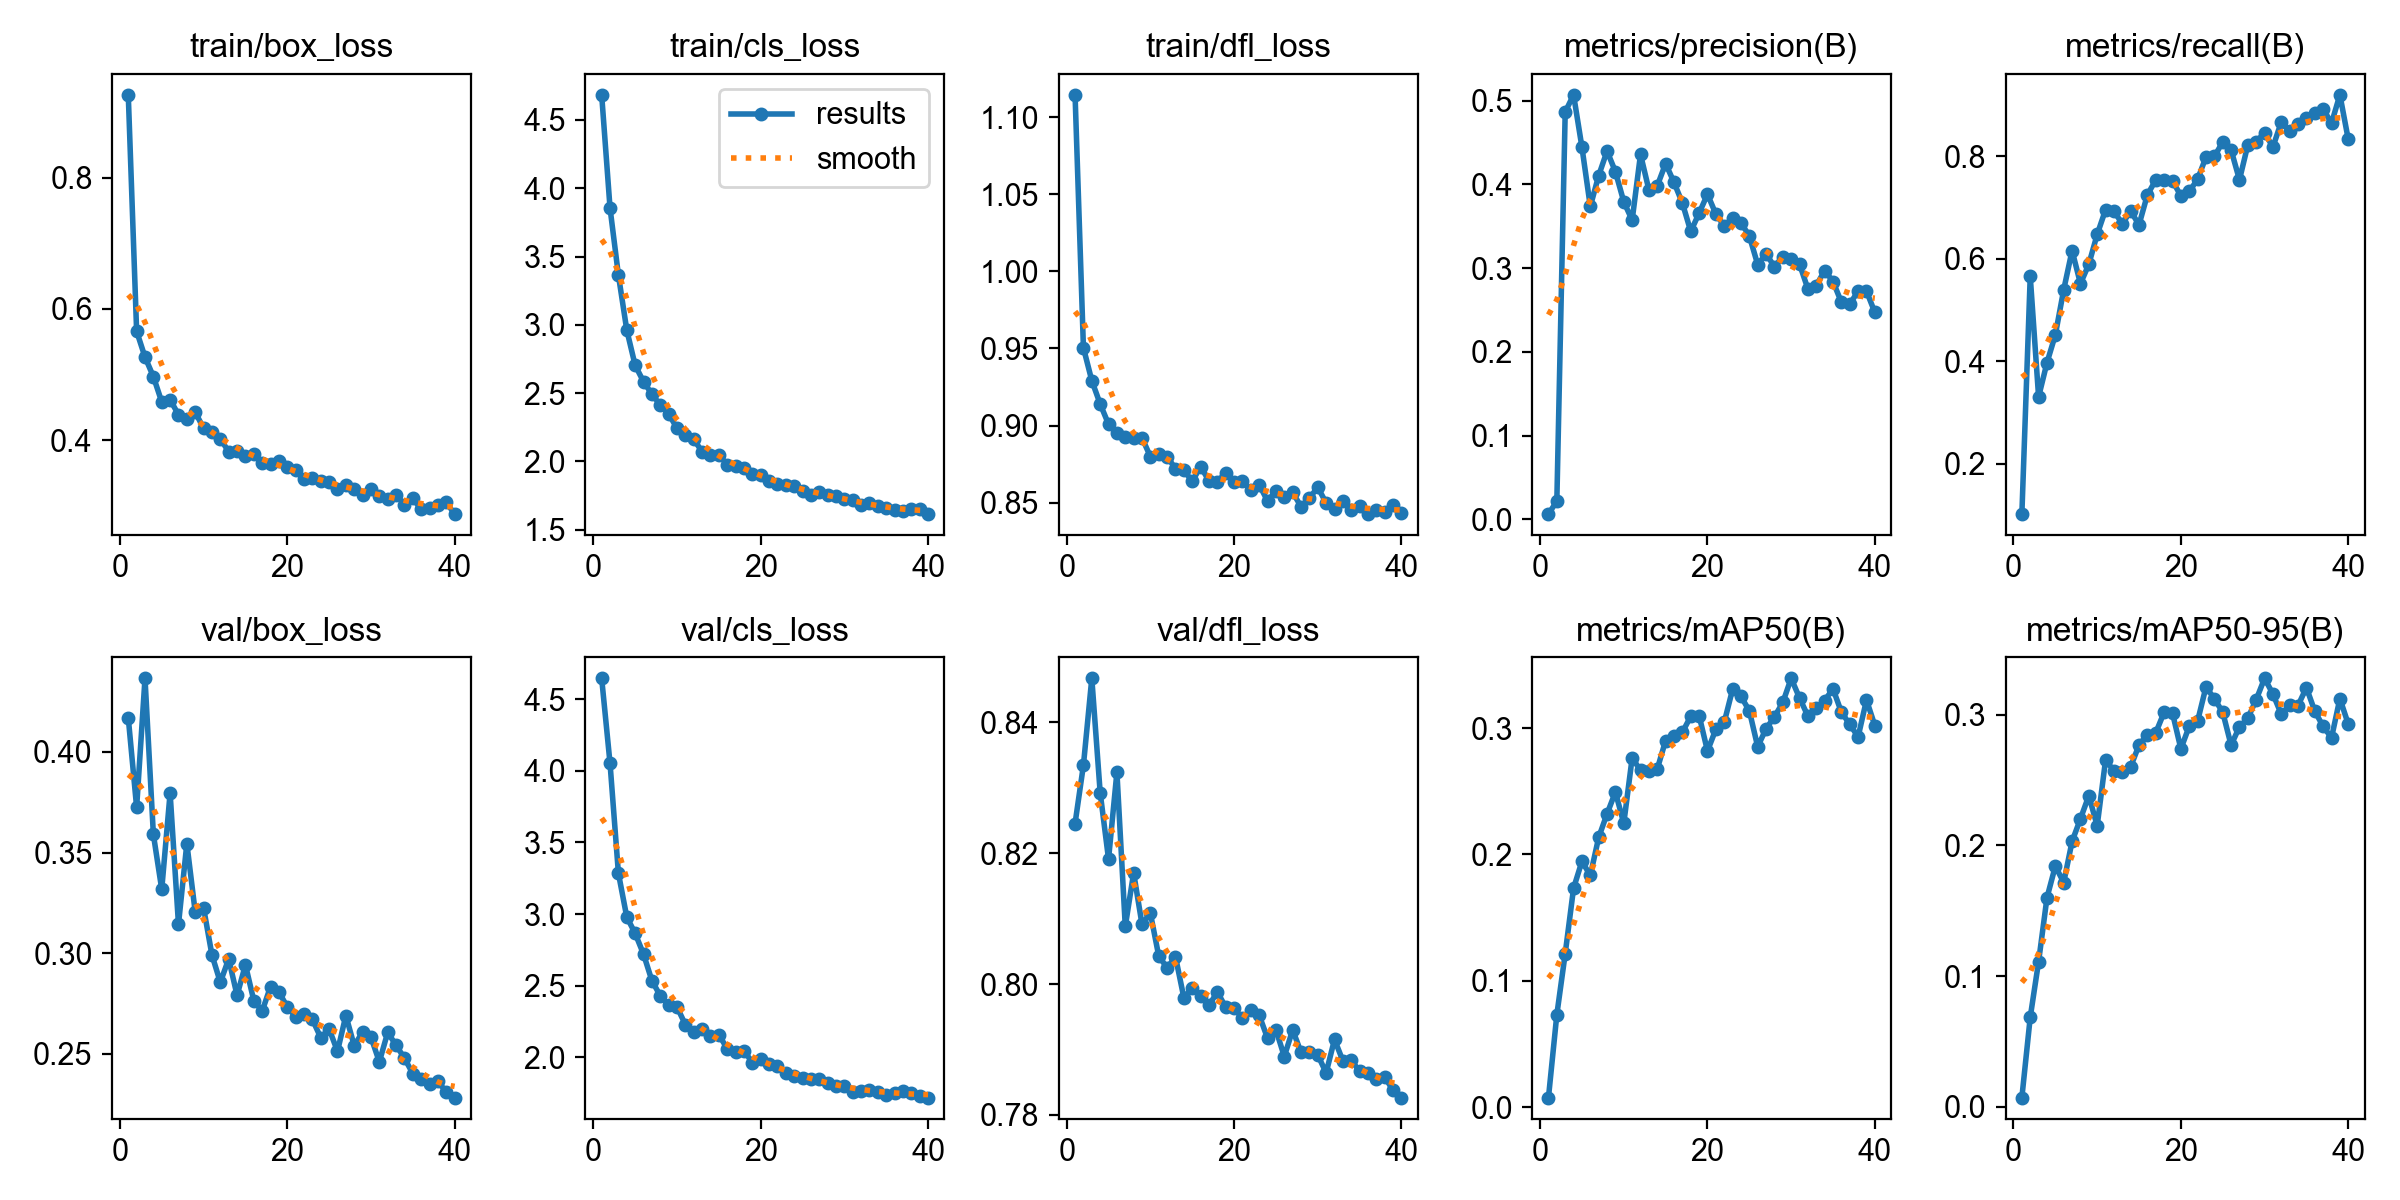

Values plotted in this chart, from the file beside it:
epoch, time, train/box_loss, train/cls_loss, train/dfl_loss, metrics/precision(B), metrics/recall(B), metrics/mAP50(B), metrics/mAP50-95(B), val/box_loss, val/cls_loss, val/dfl_loss, lr/pg0, lr/pg1, lr/pg2
1, 94.94, 0.9263, 4.684, 1.114, 0.00618, 0.102, 0.00777, 0.00705, 0.4169, 4.646, 0.8245, 7.24255e-05, 7.24255e-05, 7.24255e-05
2, 108, 0.5659, 3.855, 0.9504, 0.02163, 0.5657, 0.07336, 0.06852, 0.3724, 4.053, 0.8335, 0.0001435, 0.0001435, 0.0001435
3, 120.7, 0.5266, 3.365, 0.9291, 0.4864, 0.3305, 0.1216, 0.1111, 0.4365, 3.285, 0.8467, 0.0002117, 0.0002117, 0.0002117
4, 133.4, 0.4969, 2.962, 0.914, 0.5069, 0.3971, 0.1733, 0.16, 0.359, 2.979, 0.8293, 0.0002088, 0.0002088, 0.0002088
5, 146.7, 0.4583, 2.704, 0.9009, 0.4443, 0.4515, 0.1946, 0.1842, 0.3317, 2.865, 0.8191, 0.0002044, 0.0002044, 0.0002044
6, 160.1, 0.4615, 2.585, 0.8948, 0.3735, 0.5394, 0.1834, 0.1716, 0.3795, 2.72, 0.8324, 0.0002, 0.0002, 0.0002
7, 172.6, 0.4389, 2.493, 0.8924, 0.4104, 0.6159, 0.2135, 0.2031, 0.3143, 2.535, 0.8088, 0.0001956, 0.0001956, 0.0001956
8, 185.8, 0.4324, 2.413, 0.8919, 0.4397, 0.5513, 0.2321, 0.2204, 0.3545, 2.429, 0.817, 0.0001912, 0.0001912, 0.0001912
9, 198.4, 0.4425, 2.348, 0.892, 0.4151, 0.5891, 0.2494, 0.2381, 0.3204, 2.364, 0.8091, 0.0001868, 0.0001868, 0.0001868
10, 211, 0.4183, 2.244, 0.8799, 0.3791, 0.6474, 0.2246, 0.2151, 0.3225, 2.351, 0.8108, 0.0001824, 0.0001824, 0.0001824
11, 223.3, 0.4125, 2.192, 0.8812, 0.3572, 0.6953, 0.2764, 0.2653, 0.2991, 2.228, 0.8043, 0.000178, 0.000178, 0.000178
12, 235.7, 0.4019, 2.161, 0.8797, 0.4358, 0.6926, 0.2664, 0.2573, 0.2856, 2.176, 0.8025, 0.0001736, 0.0001736, 0.0001736
13, 248.9, 0.3826, 2.073, 0.872, 0.3934, 0.6681, 0.2656, 0.2565, 0.2972, 2.194, 0.8042, 0.0001693, 0.0001693, 0.0001693
14, 261.7, 0.3836, 2.048, 0.8711, 0.3982, 0.6928, 0.2676, 0.2603, 0.2791, 2.147, 0.7979, 0.0001649, 0.0001649, 0.0001649
15, 274.1, 0.3761, 2.048, 0.8638, 0.4248, 0.6661, 0.29, 0.2768, 0.2942, 2.158, 0.7994, 0.0001605, 0.0001605, 0.0001605
16, 286.1, 0.3797, 1.978, 0.8733, 0.4023, 0.7246, 0.2935, 0.2849, 0.2765, 2.059, 0.7981, 0.0001561, 0.0001561, 0.0001561
17, 298, 0.3655, 1.97, 0.8642, 0.3777, 0.7533, 0.2966, 0.2863, 0.2712, 2.038, 0.7967, 0.0001517, 0.0001517, 0.0001517
18, 310, 0.3644, 1.952, 0.8636, 0.3438, 0.7525, 0.3092, 0.302, 0.2834, 2.046, 0.7988, 0.0001473, 0.0001473, 0.0001473
19, 322.2, 0.3681, 1.911, 0.8694, 0.3655, 0.7515, 0.3099, 0.3014, 0.2807, 1.963, 0.7964, 0.0001429, 0.0001429, 0.0001429
20, 334.2, 0.3588, 1.9, 0.863, 0.3881, 0.7225, 0.2819, 0.274, 0.2733, 1.987, 0.7963, 0.0001385, 0.0001385, 0.0001385
21, 346.2, 0.3549, 1.86, 0.8637, 0.3645, 0.7312, 0.2989, 0.2913, 0.2684, 1.95, 0.7947, 0.0001341, 0.0001341, 0.0001341
22, 358.1, 0.3401, 1.837, 0.858, 0.3503, 0.7548, 0.3045, 0.2953, 0.2698, 1.936, 0.796, 0.0001297, 0.0001297, 0.0001297
23, 370, 0.3429, 1.826, 0.8616, 0.3599, 0.7982, 0.3306, 0.3213, 0.2671, 1.892, 0.7952, 0.0001253, 0.0001253, 0.0001253
24, 382, 0.3382, 1.82, 0.8511, 0.354, 0.7993, 0.325, 0.3123, 0.258, 1.868, 0.7917, 0.0001209, 0.0001209, 0.0001209
25, 394.8, 0.3361, 1.787, 0.8576, 0.3384, 0.8274, 0.3137, 0.302, 0.2624, 1.853, 0.793, 0.0001165, 0.0001165, 0.0001165
26, 407.5, 0.3258, 1.751, 0.8533, 0.3042, 0.8121, 0.2852, 0.2768, 0.2513, 1.845, 0.7889, 0.0001121, 0.0001121, 0.0001121
27, 420.1, 0.3321, 1.773, 0.8566, 0.3169, 0.7538, 0.2994, 0.2908, 0.2691, 1.849, 0.793, 0.0001077, 0.0001077, 0.0001077
28, 432.3, 0.3258, 1.753, 0.8475, 0.3017, 0.8218, 0.3089, 0.2974, 0.254, 1.819, 0.7896, 0.0001033, 0.0001033, 0.0001033
29, 444.9, 0.3163, 1.75, 0.8529, 0.3137, 0.8282, 0.3202, 0.3116, 0.2609, 1.798, 0.7896, 9.89232e-05, 9.89232e-05, 9.89232e-05
30, 457.6, 0.3254, 1.726, 0.86, 0.3111, 0.8456, 0.3393, 0.328, 0.2583, 1.796, 0.7892, 9.45276e-05, 9.45276e-05, 9.45276e-05
31, 470.1, 0.3154, 1.714, 0.8498, 0.3047, 0.8177, 0.3238, 0.316, 0.2461, 1.758, 0.7864, 9.0132e-05, 9.0132e-05, 9.0132e-05
32, 482.4, 0.311, 1.682, 0.8459, 0.2751, 0.8667, 0.3095, 0.3005, 0.2606, 1.764, 0.7915, 8.57364e-05, 8.57364e-05, 8.57364e-05
33, 494.7, 0.317, 1.694, 0.8514, 0.2792, 0.8482, 0.3155, 0.3074, 0.2543, 1.774, 0.7883, 8.13408e-05, 8.13408e-05, 8.13408e-05
34, 507.3, 0.3016, 1.674, 0.845, 0.2971, 0.8622, 0.3217, 0.3071, 0.2479, 1.755, 0.7883, 7.69452e-05, 7.69452e-05, 7.69452e-05
35, 519.6, 0.3114, 1.657, 0.848, 0.2839, 0.875, 0.331, 0.3208, 0.2402, 1.733, 0.7867, 7.25496e-05, 7.25496e-05, 7.25496e-05
36, 531.8, 0.2944, 1.641, 0.8426, 0.2592, 0.8841, 0.3126, 0.3028, 0.2374, 1.752, 0.7864, 6.8154e-05, 6.8154e-05, 6.8154e-05
37, 544.1, 0.2972, 1.637, 0.8453, 0.2572, 0.892, 0.3029, 0.2912, 0.2351, 1.766, 0.7854, 6.37584e-05, 6.37584e-05, 6.37584e-05
38, 556.4, 0.3019, 1.653, 0.844, 0.2722, 0.8641, 0.293, 0.2824, 0.2364, 1.747, 0.7858, 5.93628e-05, 5.93628e-05, 5.93628e-05
39, 568.7, 0.3052, 1.65, 0.8482, 0.2724, 0.9195, 0.3221, 0.3125, 0.231, 1.731, 0.7837, 5.49672e-05, 5.49672e-05, 5.49672e-05
40, 581, 0.2873, 1.615, 0.8435, 0.247, 0.8326, 0.3019, 0.2929, 0.2283, 1.718, 0.7826, 5.05716e-05, 5.05716e-05, 5.05716e-05
